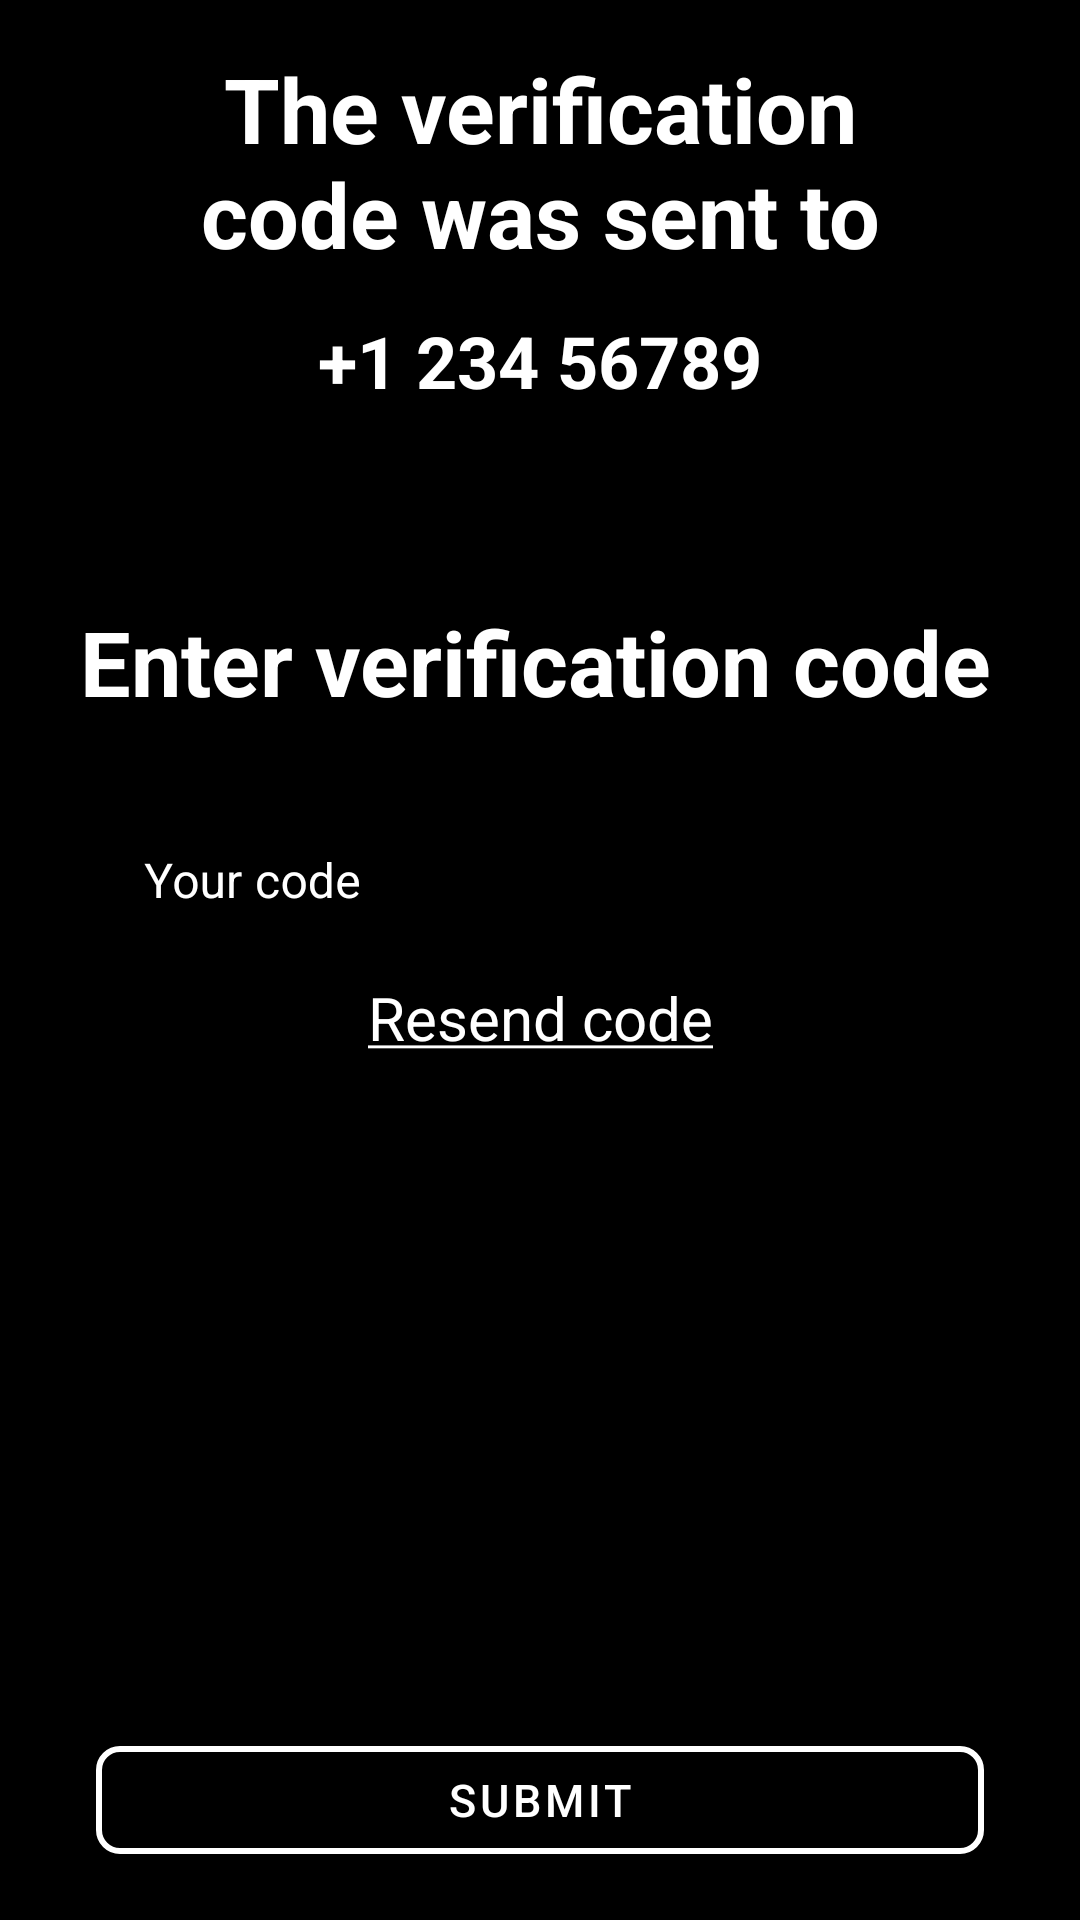

This screen was rendered from an Android layout file. Write that file and the resources it references.
<!-- AndroidManifest.xml: application theme Theme.Sporty -->
<!-- res/layout/verify_phone_fragment.xml -->
<?xml version="1.0" encoding="utf-8"?>
<androidx.constraintlayout.widget.ConstraintLayout xmlns:android="http://schemas.android.com/apk/res/android"
    xmlns:app="http://schemas.android.com/apk/res-auto"
    xmlns:tools="http://schemas.android.com/tools"
    android:layout_width="match_parent"
    android:layout_height="match_parent"
    android:background="@color/black">

    <TextView
        android:id="@+id/tvVerificationSent"
        android:layout_width="262dp"
        android:layout_height="80dp"
        android:layout_marginStart="32dp"
        android:layout_marginTop="16dp"
        android:layout_marginEnd="32dp"
        android:text="The verification code was sent to"
        android:textAlignment="center"
        android:textColor="@color/white"
        android:textSize="30sp"
        android:textStyle="bold"
        app:layout_constraintEnd_toEndOf="parent"
        app:layout_constraintStart_toStartOf="parent"
        app:layout_constraintTop_toTopOf="parent" />

    <TextView
        android:id="@+id/tvPhoneNumber"
        android:layout_width="wrap_content"
        android:layout_height="wrap_content"
        android:layout_marginTop="8dp"
        android:text="+1 234 56789"
        android:textColor="@color/white"
        android:textSize="24sp"
        android:textStyle="bold"
        app:layout_constraintEnd_toEndOf="parent"
        app:layout_constraintStart_toStartOf="parent"
        app:layout_constraintTop_toBottomOf="@+id/tvVerificationSent" />

    <TextView
        android:id="@+id/tvEnterVerificationCode"
        android:layout_width="307dp"
        android:layout_height="wrap_content"
        android:layout_marginTop="64dp"
        android:text="Enter verification code"
        android:textColor="@color/white"
        android:textSize="30sp"
        android:textStyle="bold"
        app:layout_constraintEnd_toEndOf="parent"
        app:layout_constraintStart_toStartOf="parent"
        app:layout_constraintTop_toBottomOf="@+id/tvPhoneNumber" />

    <com.google.android.material.textfield.TextInputLayout
        android:id="@+id/textInputLayoutCode"
        style="@style/TextInputLayoutStyle"
        android:layout_width="0dp"
        android:layout_height="wrap_content"
        android:layout_marginStart="32dp"
        android:layout_marginTop="24dp"
        android:layout_marginEnd="32dp"
        android:hint="Your code"
        app:boxCornerRadiusBottomEnd="8dp"
        app:boxCornerRadiusBottomStart="8dp"
        app:boxCornerRadiusTopEnd="8dp"
        app:boxCornerRadiusTopStart="8dp"
        app:layout_constraintEnd_toEndOf="parent"
        app:layout_constraintStart_toStartOf="parent"
        app:layout_constraintTop_toBottomOf="@+id/tvEnterVerificationCode">

        <com.google.android.material.textfield.TextInputEditText
            android:id="@+id/etVerificationCode"
            android:layout_width="match_parent"
            android:layout_height="wrap_content"
            android:ellipsize="end"
            android:inputType="textEmailAddress"
            android:maxLines="1" />

    </com.google.android.material.textfield.TextInputLayout>

    <TextView
        android:id="@+id/tvRequestNewCode"
        android:layout_width="wrap_content"
        android:layout_height="wrap_content"
        android:layout_marginTop="8dp"
        android:text="@string/resend_code"
        android:textColor="@color/white"
        android:textSize="20sp"
        app:layout_constraintEnd_toEndOf="parent"
        app:layout_constraintStart_toStartOf="parent"
        app:layout_constraintTop_toBottomOf="@+id/textInputLayoutCode" />


    <com.google.android.material.button.MaterialButton
        android:id="@+id/btnSubmit"
        android:layout_width="match_parent"
        android:layout_height="wrap_content"
        android:layout_marginStart="32dp"
        android:layout_marginEnd="32dp"
        android:layout_marginBottom="16dp"
        android:text="Submit"
        android:textColor="@color/white"
        android:textSize="15sp"
        app:backgroundTint="@android:color/transparent"
        app:cornerRadius="8dp"
        app:layout_constraintBottom_toBottomOf="parent"
        app:layout_constraintEnd_toEndOf="parent"
        app:layout_constraintStart_toStartOf="parent"
        app:rippleColor="#33AAAAAA"
        app:strokeColor="@color/white"
        app:strokeWidth="2dp" />

</androidx.constraintlayout.widget.ConstraintLayout>
<!-- resources referenced by this layout -->
<resources>
  <string name="resend_code"><u>Resend code</u></string>
  <style name="TextInputLayoutStyle" parent="Widget.MaterialComponents.TextInputLayout.OutlinedBox.Dense">
      <item name="boxStrokeColor">@color/text_input_box_stroke</item>
      <item name="boxStrokeWidth">2dp</item>
      <item name="android:textColorHint">@color/white</item>
  </style>
  <style name="Theme.Sporty" parent="Theme.MaterialComponents.DayNight.DarkActionBar">
          
          <item name="colorPrimary">@color/purple_500</item>
          <item name="colorPrimaryVariant">@color/purple_700</item>
          <item name="colorOnPrimary">@color/white</item>
          
          <item name="colorSecondary">@color/teal_200</item>
          <item name="colorSecondaryVariant">@color/teal_700</item>
          <item name="colorOnSecondary">@color/black</item>
          
          <item name="android:statusBarColor" tools:targetApi="l">?attr/colorPrimaryVariant</item>
          
      </style>
  <!-- not gathered from this repository: default colours our renderer supplied (Android Studio template values) -->
  <color name="purple_500">#FF6200EE</color>
  <color name="purple_700">#FF3700B3</color>
  <color name="teal_200">#FF03DAC5</color>
  <color name="teal_700">#FF018786</color>
  <color name="black">#FF000000</color>
  <color name="white">#FFFFFFFF</color>
</resources>
